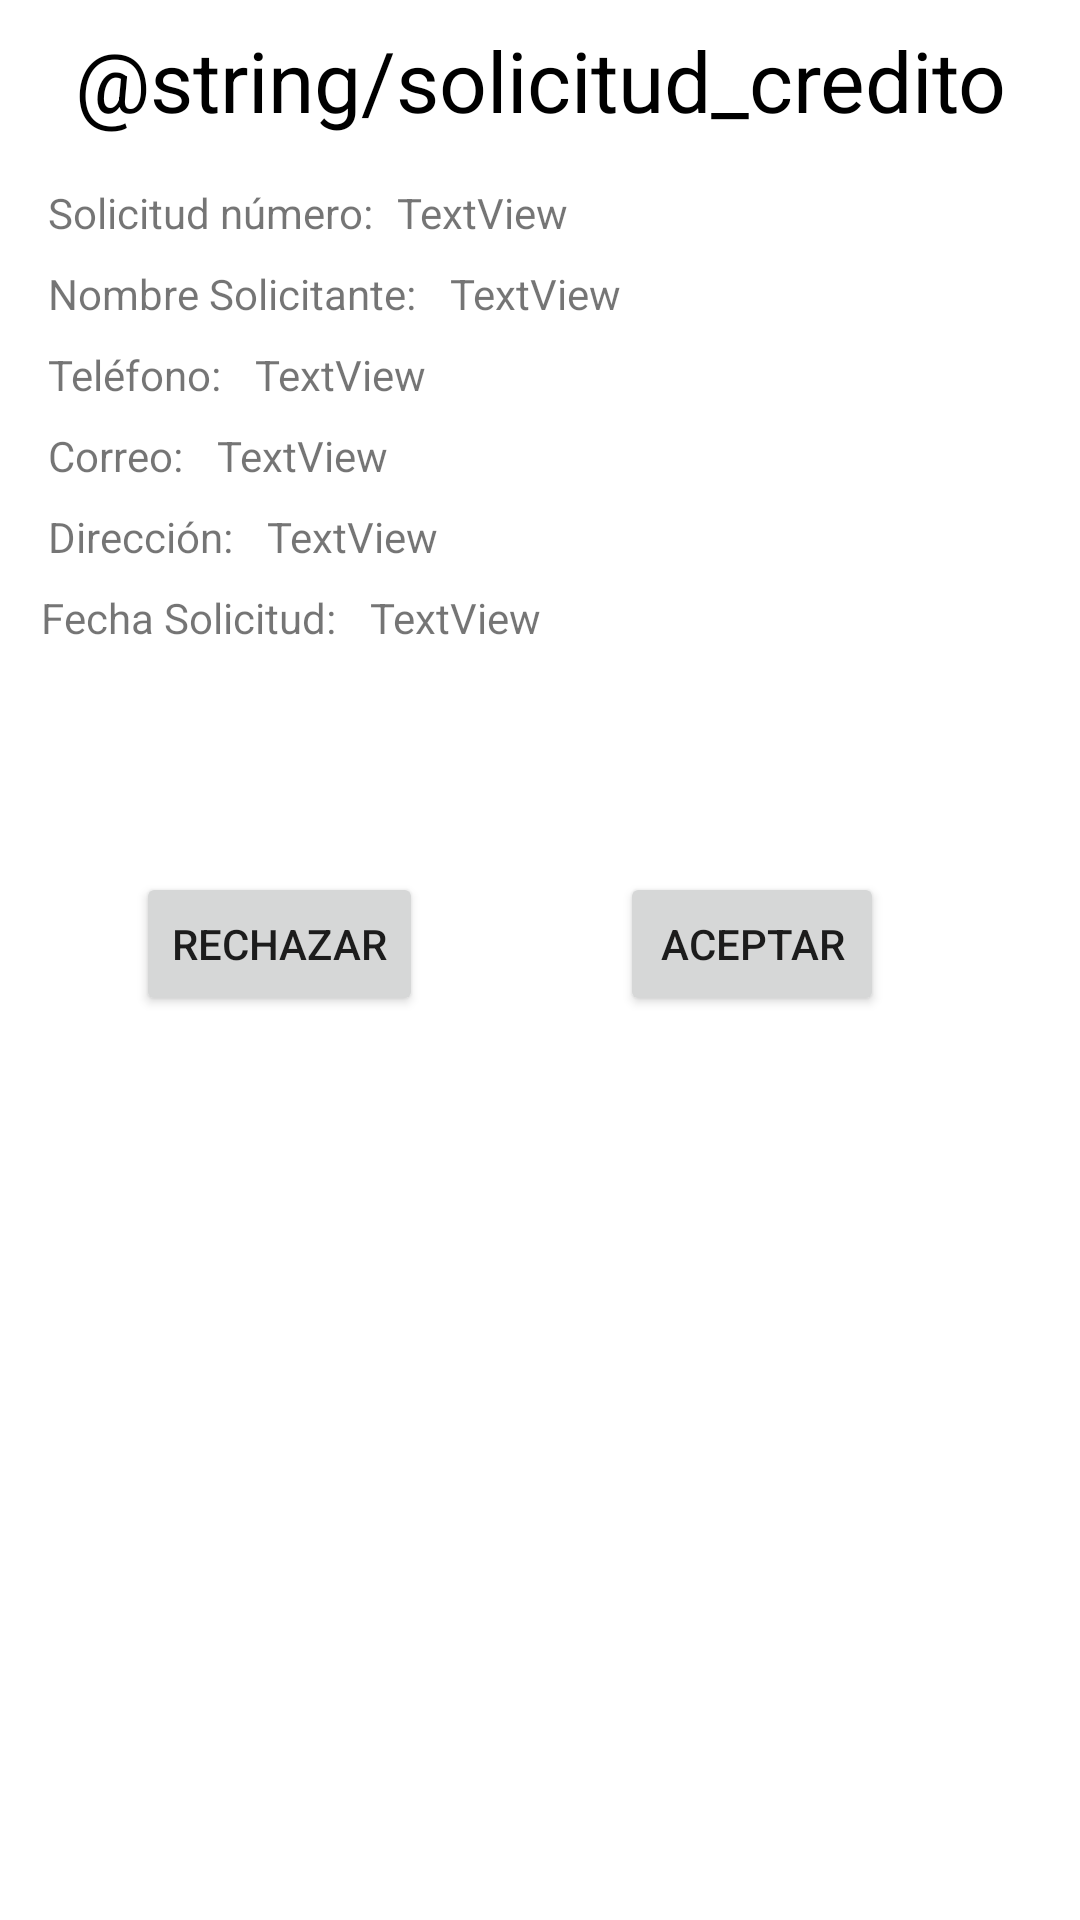

Here is an Android app screen rendered from its layout file. Give the layout XML and the strings, colors and styles it references.
<!-- AndroidManifest.xml: application theme Theme.Tiendpp -->
<!-- res/layout/activity_formulario_solicitud.xml -->
<?xml version="1.0" encoding="utf-8"?>
<androidx.constraintlayout.widget.ConstraintLayout xmlns:android="http://schemas.android.com/apk/res/android"
    xmlns:app="http://schemas.android.com/apk/res-auto"
    xmlns:tools="http://schemas.android.com/tools"
    android:layout_width="match_parent"
    android:layout_height="match_parent"
    tools:context=".administrador.creditos.menu.FormularioSolicitudActivity">

    <TextView
        android:id="@+id/textView3"
        android:layout_width="0dp"
        android:layout_height="wrap_content"
        android:layout_marginStart="16dp"
        android:layout_marginTop="8dp"
        android:layout_marginEnd="16dp"
        android:layout_marginBottom="16dp"
        android:text="@string/solicitud_credito"
        android:textSize="28sp"
        android:textColor="@color/black"
        android:textAlignment="center"
        app:layout_constraintBottom_toBottomOf="parent"
        app:layout_constraintEnd_toEndOf="parent"
        app:layout_constraintStart_toStartOf="parent"
        app:layout_constraintTop_toTopOf="parent"
        app:layout_constraintVertical_bias="0.0" />

    <TextView
        android:id="@+id/textView4"
        android:layout_width="wrap_content"
        android:layout_height="wrap_content"
        android:layout_marginTop="16dp"
        android:text="Solicitud número:"
        app:layout_constraintBottom_toBottomOf="parent"
        app:layout_constraintEnd_toEndOf="@+id/textView3"
        app:layout_constraintHorizontal_bias="0.0"
        app:layout_constraintStart_toStartOf="@+id/textView3"
        app:layout_constraintTop_toBottomOf="@+id/textView3"
        app:layout_constraintVertical_bias="0.0" />

    <TextView
        android:id="@+id/textView5"
        android:layout_width="wrap_content"
        android:layout_height="wrap_content"
        android:layout_marginTop="8dp"
        android:text="Nombre Solicitante: "
        app:layout_constraintBottom_toBottomOf="parent"
        app:layout_constraintEnd_toEndOf="@+id/textView4"
        app:layout_constraintHorizontal_bias="0.0"
        app:layout_constraintStart_toStartOf="@+id/textView4"
        app:layout_constraintTop_toBottomOf="@+id/textView4"
        app:layout_constraintVertical_bias="0.0" />

    <TextView
        android:id="@+id/textView6"
        android:layout_width="wrap_content"
        android:layout_height="wrap_content"
        android:layout_marginTop="8dp"
        android:text="Teléfono: "
        app:layout_constraintBottom_toBottomOf="parent"
        app:layout_constraintEnd_toEndOf="@+id/textView5"
        app:layout_constraintHorizontal_bias="0.0"
        app:layout_constraintStart_toStartOf="@+id/textView5"
        app:layout_constraintTop_toBottomOf="@+id/textView5"
        app:layout_constraintVertical_bias="0.0" />

    <TextView
        android:id="@+id/textView7"
        android:layout_width="wrap_content"
        android:layout_height="wrap_content"
        android:layout_marginTop="8dp"
        android:text="Correo: "
        app:layout_constraintBottom_toBottomOf="parent"
        app:layout_constraintEnd_toEndOf="@+id/textView6"
        app:layout_constraintHorizontal_bias="0.0"
        app:layout_constraintStart_toStartOf="@+id/textView6"
        app:layout_constraintTop_toBottomOf="@+id/textView6"
        app:layout_constraintVertical_bias="0.0" />

    <TextView
        android:id="@+id/textView8"
        android:layout_width="wrap_content"
        android:layout_height="wrap_content"
        android:layout_marginTop="8dp"
        android:text="Dirección: "
        app:layout_constraintBottom_toBottomOf="parent"
        app:layout_constraintEnd_toEndOf="@+id/textView7"
        app:layout_constraintHorizontal_bias="0.0"
        app:layout_constraintStart_toStartOf="@+id/textView7"
        app:layout_constraintTop_toBottomOf="@+id/textView7"
        app:layout_constraintVertical_bias="0.0" />

    <Button
        android:id="@+id/btnAceptaCredito"
        android:layout_width="wrap_content"
        android:layout_height="wrap_content"
        android:onClick="aceptarCredito"
        android:text="Aceptar"
        app:layout_constraintBottom_toBottomOf="parent"
        app:layout_constraintEnd_toEndOf="parent"
        app:layout_constraintStart_toEndOf="@+id/btnRechazar"
        app:layout_constraintTop_toBottomOf="@+id/txtFechaSolicitud"
        app:layout_constraintVertical_bias="0.2" />

    <Button
        android:id="@+id/btnRechazar"
        android:layout_width="wrap_content"
        android:layout_height="wrap_content"
        android:onClick="rechazarCredito"
        android:text="Rechazar"
        app:layout_constraintBottom_toBottomOf="@+id/btnAceptaCredito"
        app:layout_constraintEnd_toEndOf="parent"
        app:layout_constraintHorizontal_bias="0.171"
        app:layout_constraintStart_toStartOf="parent"
        app:layout_constraintTop_toBottomOf="@+id/textView18"
        app:layout_constraintVertical_bias="1.0" />

    <TextView
        android:id="@+id/txtNumeroSolicitud"
        android:layout_width="0dp"
        android:layout_height="wrap_content"
        android:layout_marginStart="8dp"
        android:layout_marginEnd="16dp"
        android:text="TextView"
        app:layout_constraintBottom_toBottomOf="@+id/textView4"
        app:layout_constraintEnd_toEndOf="parent"
        app:layout_constraintHorizontal_bias="0.0"
        app:layout_constraintStart_toEndOf="@+id/textView4"
        app:layout_constraintTop_toTopOf="@+id/textView4" />

    <TextView
        android:id="@+id/txtNombreSolicitante"
        android:layout_width="0dp"
        android:layout_height="wrap_content"
        android:layout_marginStart="8dp"
        android:layout_marginEnd="16dp"
        android:text="TextView"
        app:layout_constraintBottom_toBottomOf="@+id/textView5"
        app:layout_constraintEnd_toEndOf="parent"
        app:layout_constraintHorizontal_bias="0.0"
        app:layout_constraintStart_toEndOf="@+id/textView5"
        app:layout_constraintTop_toTopOf="@+id/textView5" />

    <TextView
        android:id="@+id/txtTelefono"
        android:layout_width="0dp"
        android:layout_height="wrap_content"
        android:layout_marginStart="8dp"
        android:layout_marginEnd="16dp"
        android:text="TextView"
        app:layout_constraintBottom_toBottomOf="@+id/textView6"
        app:layout_constraintEnd_toEndOf="parent"
        app:layout_constraintHorizontal_bias="0.0"
        app:layout_constraintStart_toEndOf="@+id/textView6"
        app:layout_constraintTop_toTopOf="@+id/textView6" />

    <TextView
        android:id="@+id/txtCorreo"
        android:layout_width="0dp"
        android:layout_height="wrap_content"
        android:layout_marginStart="8dp"
        android:layout_marginEnd="16dp"
        android:text="TextView"
        app:layout_constraintBottom_toBottomOf="@+id/textView7"
        app:layout_constraintEnd_toEndOf="parent"
        app:layout_constraintHorizontal_bias="0.0"
        app:layout_constraintStart_toEndOf="@+id/textView7"
        app:layout_constraintTop_toTopOf="@+id/textView7" />

    <TextView
        android:id="@+id/txtDireccion"
        android:layout_width="0dp"
        android:layout_height="wrap_content"
        android:layout_marginStart="8dp"
        android:layout_marginEnd="16dp"
        android:text="TextView"
        app:layout_constraintBottom_toBottomOf="@+id/textView8"
        app:layout_constraintEnd_toEndOf="parent"
        app:layout_constraintHorizontal_bias="0.0"
        app:layout_constraintStart_toEndOf="@+id/textView8"
        app:layout_constraintTop_toTopOf="@+id/textView8" />

    <TextView
        android:id="@+id/textView18"
        android:layout_width="wrap_content"
        android:layout_height="wrap_content"
        android:layout_marginStart="32dp"
        android:layout_marginTop="8dp"
        android:text="Fecha Solicitud: "
        app:layout_constraintBottom_toBottomOf="parent"
        app:layout_constraintEnd_toEndOf="@+id/textView8"
        app:layout_constraintStart_toStartOf="@+id/textView8"
        app:layout_constraintTop_toBottomOf="@+id/textView8"
        app:layout_constraintVertical_bias="0.0" />

    <TextView
        android:id="@+id/txtFechaSolicitud"
        android:layout_width="0dp"
        android:layout_height="wrap_content"
        android:layout_marginStart="8dp"
        android:layout_marginEnd="16dp"
        android:text="TextView"
        app:layout_constraintBottom_toBottomOf="@+id/textView18"
        app:layout_constraintEnd_toEndOf="parent"
        app:layout_constraintHorizontal_bias="0.0"
        app:layout_constraintStart_toEndOf="@+id/textView18"
        app:layout_constraintTop_toTopOf="@+id/textView18" />
</androidx.constraintlayout.widget.ConstraintLayout>
<!-- resources referenced by this layout -->
<resources>
  <style name="Theme.Tiendpp" parent="Theme.MaterialComponents.DayNight.DarkActionBar">
          
          <item name="colorPrimary">@color/purple_500</item>
          <item name="colorPrimaryVariant">@color/purple_700</item>
          <item name="colorOnPrimary">@color/white</item>
          
          <item name="colorSecondary">@color/teal_200</item>
          <item name="colorSecondaryVariant">@color/teal_700</item>
          <item name="colorOnSecondary">@color/black</item>
          
          <item name="android:statusBarColor" tools:targetApi="l">?attr/colorPrimaryVariant</item>
          
      </style>
  <!-- not gathered from this repository: default colours our renderer supplied (Android Studio template values) -->
  <color name="purple_500">#FF6200EE</color>
  <color name="purple_700">#FF3700B3</color>
  <color name="teal_200">#FF03DAC5</color>
  <color name="teal_700">#FF018786</color>
  <color name="black">#FF000000</color>
  <color name="white">#FFFFFFFF</color>
</resources>
